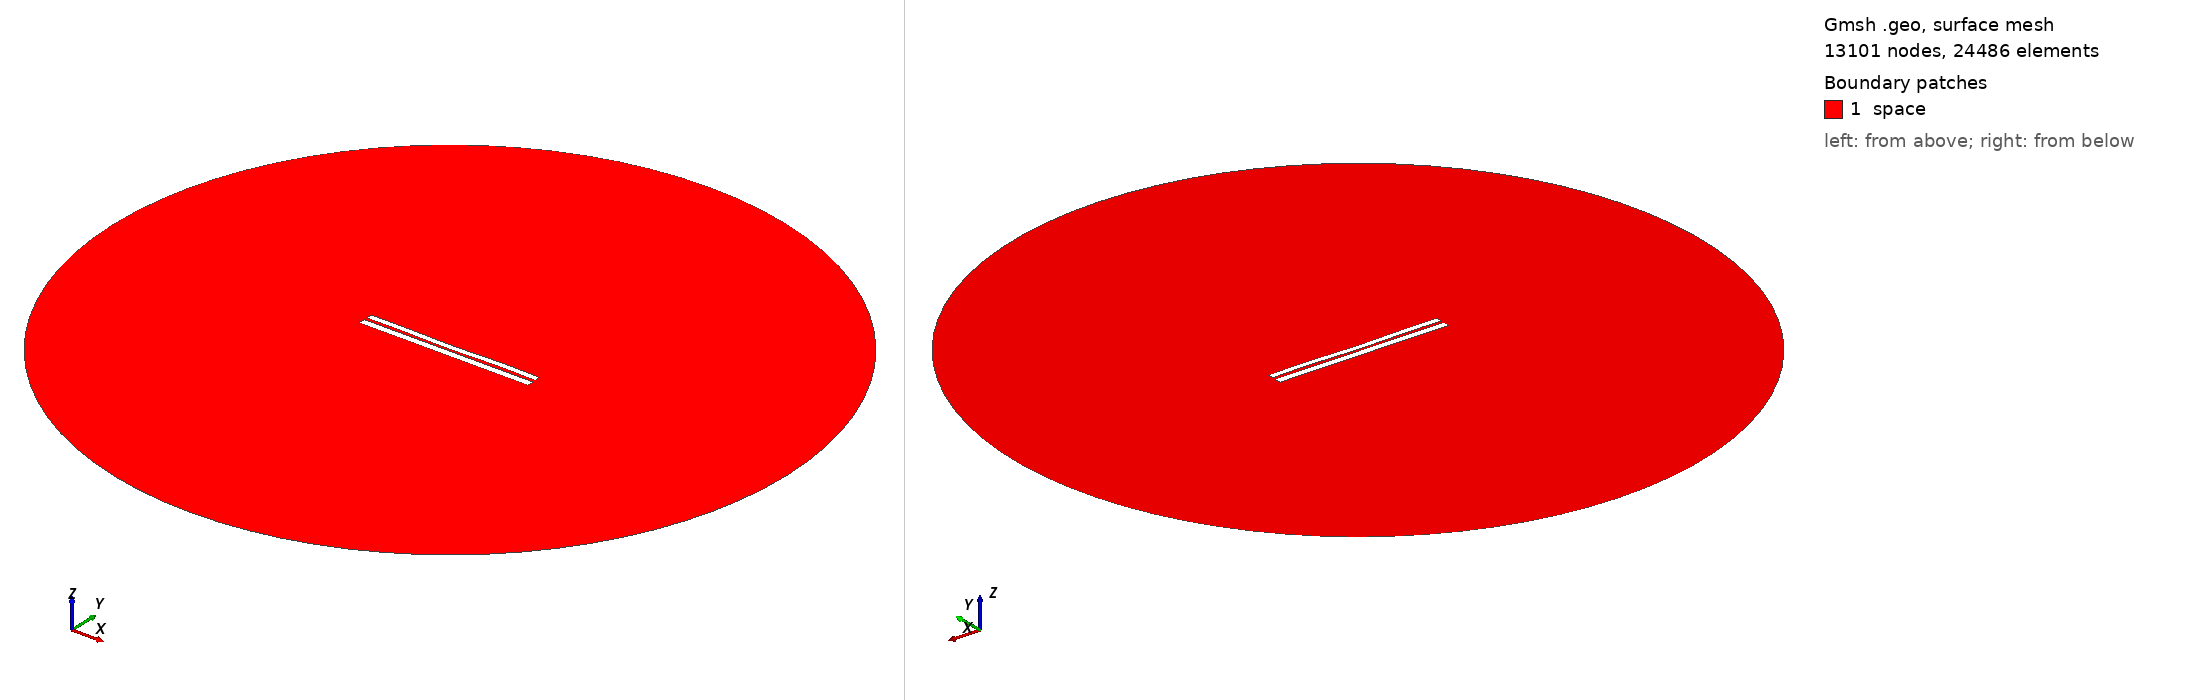

Gmsh geometry script, surface-meshed: 13101 nodes, 24486 surface elements. Boundary patches (legend numbers): 1 space. Left view from above one corner, right view from below the opposite corner. Legend entries are the model's physical surfaces. The drawing asked Gmsh for element sizes between 1% and 20% of the model's largest extent; the script's own settings can give other sizes.

=== 6510.geo (drawn) ===
//---------------------------------------
// Geometry kernel
//---------------------------------------

SetFactory("OpenCASCADE");



//---------------------------------------
// Parameters of the geometry
//---------------------------------------

// Overetch of the upper plate
overetch = 0.25;

// Distance between the plates
distance = 1.5;

// Discretization over the x axis (for the deformation)
nx = 50; 

// Length of the plate
L = 100 - overetch; 

// Number of modes
n = 4; 

// 1st mode coefficient
coeff(1) = 0.0;
beta(1) = 0.596864 * 3.1415926535 / L;

// 2nd mode coefficient
coeff(2) = -0.15;
beta(2) = 1.49418 * 3.1415926535 / L;

// 3rd mode coefficient
coeff(3) = -0.075;
beta(3) = 2.50025 * 3.1415926535 / L;

// 4th mode coefficient
coeff(4) = 0.15;
beta(4) = 3.49999 * 3.1415926535 / L;



//---------------------------------------
// Upper plate (deformed rectangle)
//---------------------------------------

// Coordiantes of the upper plate
xmin = -50;
xmax = 50 - overetch;

// Height of the upper plate
yheight = 4 - 2 * overetch;

// Indexes of the points
UpperID[] = {};
LowerID[] = {};
LeftID[] = {};
RightID[] = {};

// Point index
p = 1;

// Horizontal edges
For i In {1:nx}
    x = xmin + (i-1)*(xmax - xmin)/(nx-1);

    y_bottom = distance / 2 + overetch;
    For j In {1:n}
        C = (Cosh(beta(j)*L) + Cos(beta(j)*L)) / (Sinh(beta(j)*L) + Sin(beta(j)*L));
        y_bottom  = y_bottom + coeff(j) * (Cosh(beta(j)*(x+50)) - Cos(beta(j)*(x+50)) - C * (Sinh(beta(j)*(x+50)) - Sin(beta(j)*(x+50))));
    EndFor

    y_top = y_bottom + yheight;

    Point(p) = {x, y_top, 0, 1.0};
    UpperID[i] = p;
    p = p + 1;

    Point(p) = {x, y_bottom, 0, 1.0};
    LowerID[i] = p;
    p = p + 1;
EndFor

// Create point lists
UpperPts[] = {}; LowerPts[] = {};
For i In {1:nx}
  UpperPts[] += {UpperID[i]};
  LowerPts[] += {LowerID[i]};
EndFor

// Build splines
Spline(1) = {UpperPts[]};
Spline(2) = {LowerPts[]};
Line(3) = {LowerPts[nx-1], UpperPts[nx-1]};
Line(4) = {LowerPts[0], UpperPts[0]};

// Build the plane surface
Curve Loop(1) = {2, 3, -1, -4};
Plane Surface(1) = {1};



//---------------------------------------
// Lower plate (rectangle)
//---------------------------------------

// Vertices
Point(1001) = {-50, -1, 0, 1.0};
Point(1002) = { 50, -1, 0, 1.0};
Point(1003) = { 50,  -5, 0, 1.0};
Point(1004) = {-50,  -5, 0, 1.0};

// Edges
Line(5) = {1001, 1002};
Line(6) = {1002, 1003};
Line(7) = {1003, 1004};
Line(8) = {1004, 1001};

// Plane surface
Line Loop(2) = {5, 6, 7, 8};
Plane Surface(2) = {2}; 



//---------------------------------------
// Outer (fictious) boundary
//---------------------------------------

// Points
Point(1005) = {0, 0, 0};       // Center
Point(1006) = {200, 0, 0};     // Start point
Point(1007) = {0, 200, 0};     // 90 degrees
Point(1008) = {-200, 0, 0};    // 180 degrees
Point(1009) = {0, -200, 0};    // 270 degrees

// Circle arcs (each needs start, center, end)
Circle(9) = {1006, 1005, 1007};
Circle(10) = {1007, 1005, 1008};
Circle(11) = {1008, 1005, 1009};
Circle(12) = {1009, 1005, 1006};

// Plane surface for the entire domain
Curve Loop(3) = {9, 10, 11, 12};
Surface(3) = {3};

// Subtract the plates from the whole domain to obtain the actual domain where we want to solve the equations
BooleanDifference{ Surface{3}; Delete; }{ Surface{1}; Surface{2}; Delete; }




//---------------------------------------
// Transfinite Lines/Curves
//---------------------------------------

// Set the number of points on the boundaries
r = 7;

// Plates
Transfinite Curve {1, 2} = 50*r Using Progression 1;
Transfinite Curve {3, 4} = 2*r Using Progression 1;
Transfinite Line {5, 7} = 50*r Using Progression 1;
Transfinite Line {6, 8} = 2*r Using Progression 1;

// Outer boundary
Transfinite Line {9, 10, 11, 12} = 20 Using Progression 1;



//---------------------------------------
// Physical groups
//---------------------------------------                

// Physical curves (boundaries)
Physical Line("force_segment", 10) = {2};
Physical Line("upper_plate", 11) = {1, 3, 4};
Physical Line("lower_plate", 12) = {5, 6, 7, 8};
Physical Line("boundary", 20) = {9, 10, 11, 12};

// Physical Surfaces
Physical Surface("space", 30) = {3};



//---------------------------------------
// 6. Generate the Mesh
//---------------------------------------

// 2D mesh generation
Mesh 2;
